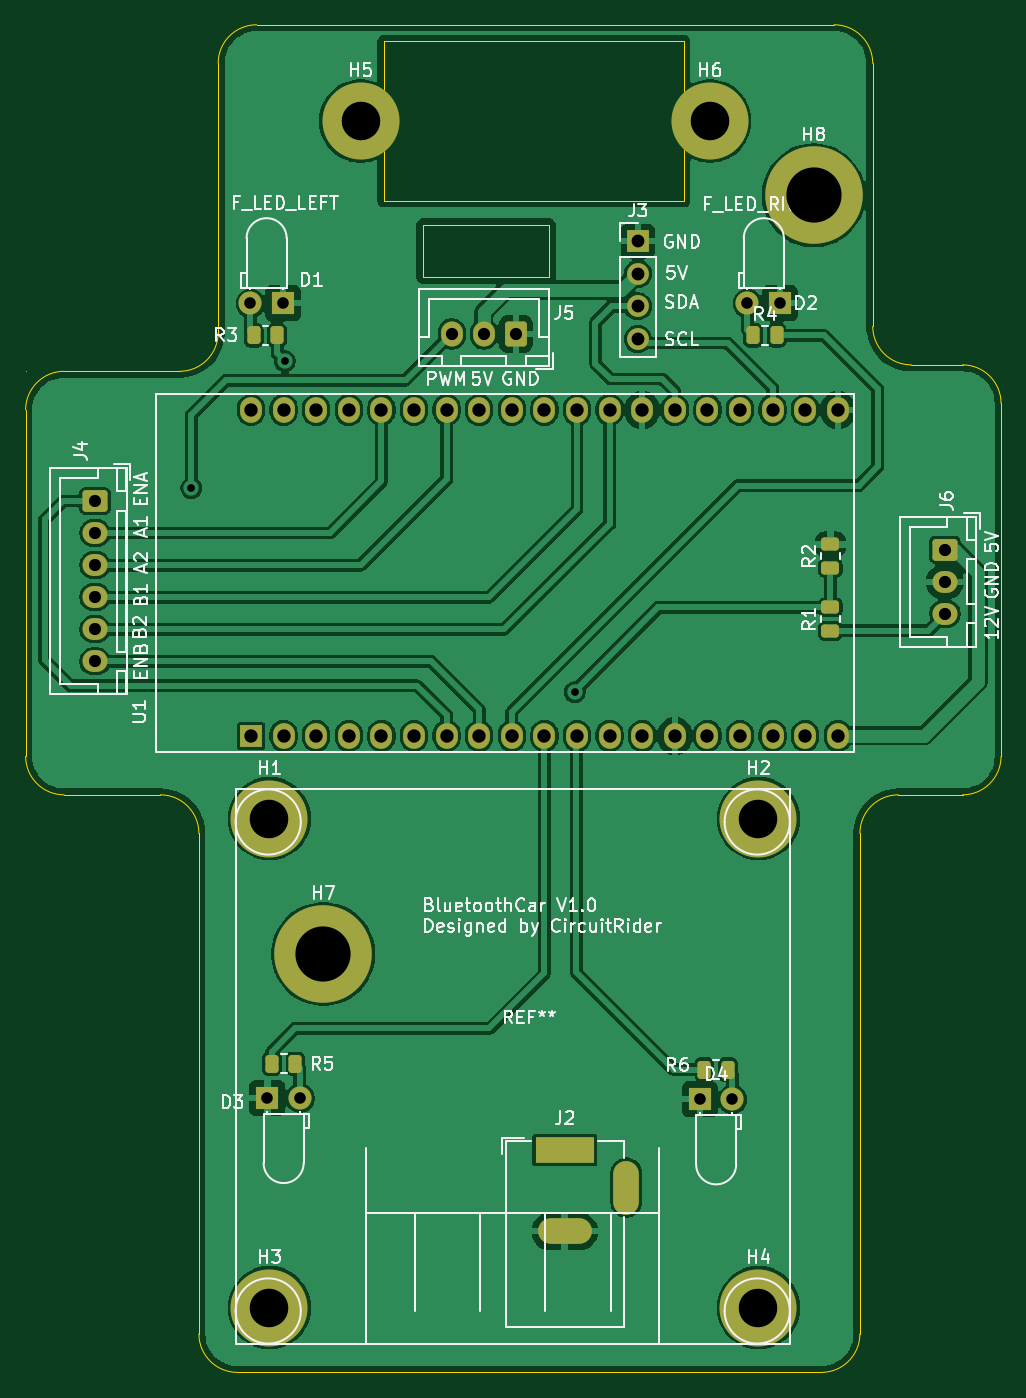
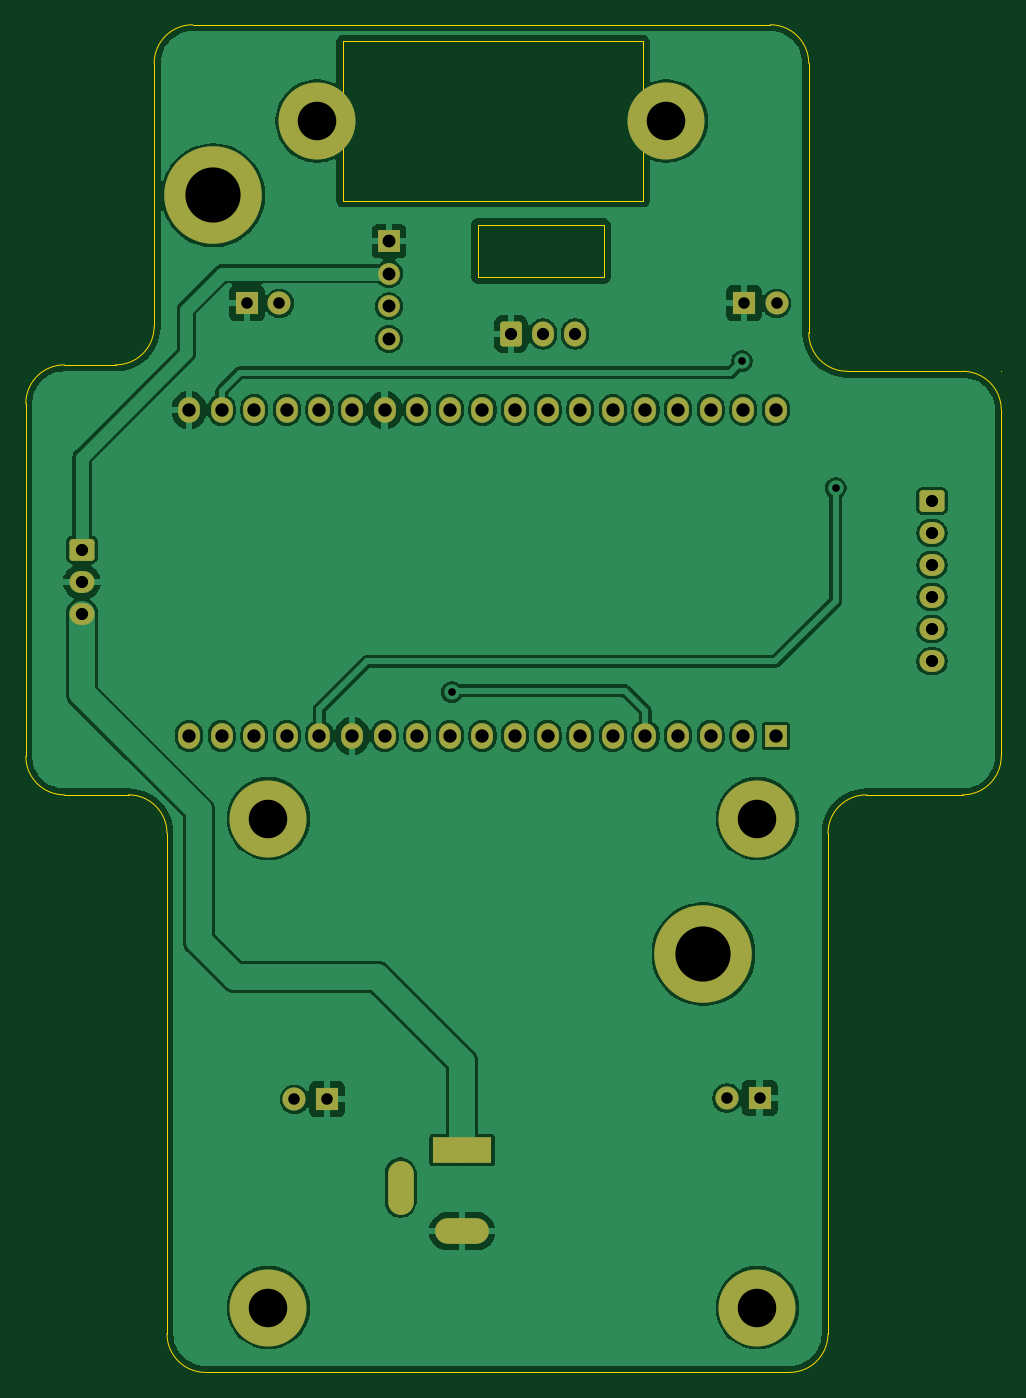
Circuit board: 11 layer files. Board 76.0 x 105.0 mm.
- bottom_copper: BluetoothCar-B_Cu.gbl (141033 bytes)
- bottom_mask: BluetoothCar-B_Mask.gbs (3790 bytes)
- paste: BluetoothCar-B_Paste.gbp (455 bytes)
- bottom_silk: BluetoothCar-B_Silkscreen.gbo (456 bytes)
- outline: BluetoothCar-Edge_Cuts.gm1 (2286 bytes)
- top_copper: BluetoothCar-F_Cu.gtl (163901 bytes)
- top_mask: BluetoothCar-F_Mask.gts (4538 bytes)
- paste: BluetoothCar-F_Paste.gtp (2131 bytes)
- top_silk: BluetoothCar-F_Silkscreen.gto (73999 bytes)
- drill: BluetoothCar-NPTH.drl (269 bytes)
- drill: BluetoothCar-PTH.drl (1837 bytes)

=== bottom_copper: BluetoothCar-B_Cu.gbl (141033 bytes, source omitted) ===
=== bottom_mask: BluetoothCar-B_Mask.gbs ===
%TF.GenerationSoftware,KiCad,Pcbnew,9.0.6*%
%TF.CreationDate,2026-01-26T22:39:46+07:00*%
%TF.ProjectId,BluetoothCar,426c7565-746f-46f7-9468-4361722e6b69,rev?*%
%TF.SameCoordinates,Original*%
%TF.FileFunction,Soldermask,Bot*%
%TF.FilePolarity,Negative*%
%FSLAX46Y46*%
G04 Gerber Fmt 4.6, Leading zero omitted, Abs format (unit mm)*
G04 Created by KiCad (PCBNEW 9.0.6) date 2026-01-26 22:39:46*
%MOMM*%
%LPD*%
G01*
G04 APERTURE LIST*
G04 Aperture macros list*
%AMRoundRect*
0 Rectangle with rounded corners*
0 $1 Rounding radius*
0 $2 $3 $4 $5 $6 $7 $8 $9 X,Y pos of 4 corners*
0 Add a 4 corners polygon primitive as box body*
4,1,4,$2,$3,$4,$5,$6,$7,$8,$9,$2,$3,0*
0 Add four circle primitives for the rounded corners*
1,1,$1+$1,$2,$3*
1,1,$1+$1,$4,$5*
1,1,$1+$1,$6,$7*
1,1,$1+$1,$8,$9*
0 Add four rect primitives between the rounded corners*
20,1,$1+$1,$2,$3,$4,$5,0*
20,1,$1+$1,$4,$5,$6,$7,0*
20,1,$1+$1,$6,$7,$8,$9,0*
20,1,$1+$1,$8,$9,$2,$3,0*%
G04 Aperture macros list end*
%ADD10RoundRect,0.250000X0.600000X0.725000X-0.600000X0.725000X-0.600000X-0.725000X0.600000X-0.725000X0*%
%ADD11O,1.700000X1.950000*%
%ADD12C,6.000000*%
%ADD13C,7.600000*%
%ADD14R,1.700000X1.700000*%
%ADD15C,1.700000*%
%ADD16R,1.800000X1.800000*%
%ADD17C,1.800000*%
%ADD18RoundRect,0.250000X-0.725000X0.600000X-0.725000X-0.600000X0.725000X-0.600000X0.725000X0.600000X0*%
%ADD19O,1.950000X1.700000*%
%ADD20R,4.600000X2.000000*%
%ADD21O,4.200000X2.000000*%
%ADD22O,2.000000X4.200000*%
%ADD23O,1.700000X2.000000*%
G04 APERTURE END LIST*
D10*
%TO.C,J5*%
X110200000Y-77100000D03*
D11*
X107700000Y-77100000D03*
X105200000Y-77100000D03*
%TD*%
D12*
%TO.C,H4*%
X129100000Y-152955000D03*
%TD*%
D13*
%TO.C,H7*%
X95200000Y-125400000D03*
%TD*%
D14*
%TO.C,J3*%
X119700000Y-69860000D03*
D15*
X119700000Y-72400000D03*
X119700000Y-74940000D03*
X119700000Y-77480000D03*
%TD*%
D16*
%TO.C,D2*%
X130782500Y-74700000D03*
D17*
X128242500Y-74700000D03*
%TD*%
D12*
%TO.C,H3*%
X91000000Y-152955000D03*
%TD*%
%TO.C,H6*%
X125300000Y-60500000D03*
%TD*%
D16*
%TO.C,D3*%
X90830000Y-136620000D03*
D17*
X93370000Y-136620000D03*
%TD*%
D18*
%TO.C,J4*%
X77400000Y-90100000D03*
D19*
X77400000Y-92600000D03*
X77400000Y-95100000D03*
X77400000Y-97600000D03*
X77400000Y-100100000D03*
X77400000Y-102600000D03*
%TD*%
D20*
%TO.C,J2*%
X114000000Y-140700000D03*
D21*
X114000000Y-147000000D03*
D22*
X118800000Y-143600000D03*
%TD*%
D12*
%TO.C,H2*%
X129100000Y-114855000D03*
%TD*%
%TO.C,H1*%
X91000000Y-114855000D03*
%TD*%
D16*
%TO.C,D4*%
X124530000Y-136720000D03*
D17*
X127070000Y-136720000D03*
%TD*%
D12*
%TO.C,H5*%
X98100000Y-60500000D03*
%TD*%
D18*
%TO.C,J6*%
X143625000Y-93900000D03*
D19*
X143625000Y-96400000D03*
X143625000Y-98900000D03*
%TD*%
D16*
%TO.C,D1*%
X92045000Y-74700000D03*
D17*
X89505000Y-74700000D03*
%TD*%
D13*
%TO.C,H8*%
X133400000Y-66300000D03*
%TD*%
D14*
%TO.C,U1*%
X89560000Y-108400000D03*
D23*
X92100000Y-108400000D03*
X94640000Y-108400000D03*
X97180000Y-108400000D03*
X99720000Y-108400000D03*
X102260000Y-108400000D03*
X104800000Y-108400000D03*
X107340000Y-108400000D03*
X109880000Y-108400000D03*
X112420000Y-108400000D03*
X114960000Y-108400000D03*
X117500000Y-108400000D03*
X120040000Y-108400000D03*
X122580000Y-108400000D03*
X125120000Y-108400000D03*
X127660000Y-108400000D03*
X130200000Y-108400000D03*
X132740000Y-108400000D03*
X135280000Y-108400000D03*
X89560000Y-83000000D03*
X92100000Y-83000000D03*
X94640000Y-83000000D03*
X97180000Y-83000000D03*
X99720000Y-83000000D03*
X102260000Y-83000000D03*
X104800000Y-83000000D03*
X107340000Y-83000000D03*
X109880000Y-83000000D03*
X112420000Y-83000000D03*
X114960000Y-83000000D03*
X117500000Y-83000000D03*
X120040000Y-83000000D03*
X122580000Y-83000000D03*
X125120000Y-83000000D03*
X127660000Y-83000000D03*
X130200000Y-83000000D03*
X132740000Y-83000000D03*
X135280000Y-83000000D03*
%TD*%
M02*

=== paste: BluetoothCar-B_Paste.gbp ===
%TF.GenerationSoftware,KiCad,Pcbnew,9.0.6*%
%TF.CreationDate,2026-01-26T22:39:46+07:00*%
%TF.ProjectId,BluetoothCar,426c7565-746f-46f7-9468-4361722e6b69,rev?*%
%TF.SameCoordinates,Original*%
%TF.FileFunction,Paste,Bot*%
%TF.FilePolarity,Positive*%
%FSLAX46Y46*%
G04 Gerber Fmt 4.6, Leading zero omitted, Abs format (unit mm)*
G04 Created by KiCad (PCBNEW 9.0.6) date 2026-01-26 22:39:46*
%MOMM*%
%LPD*%
G01*
G04 APERTURE LIST*
G04 APERTURE END LIST*
M02*

=== bottom_silk: BluetoothCar-B_Silkscreen.gbo ===
%TF.GenerationSoftware,KiCad,Pcbnew,9.0.6*%
%TF.CreationDate,2026-01-26T22:39:46+07:00*%
%TF.ProjectId,BluetoothCar,426c7565-746f-46f7-9468-4361722e6b69,rev?*%
%TF.SameCoordinates,Original*%
%TF.FileFunction,Legend,Bot*%
%TF.FilePolarity,Positive*%
%FSLAX46Y46*%
G04 Gerber Fmt 4.6, Leading zero omitted, Abs format (unit mm)*
G04 Created by KiCad (PCBNEW 9.0.6) date 2026-01-26 22:39:46*
%MOMM*%
%LPD*%
G01*
G04 APERTURE LIST*
G04 APERTURE END LIST*
M02*

=== outline: BluetoothCar-Edge_Cuts.gm1 ===
%TF.GenerationSoftware,KiCad,Pcbnew,9.0.6*%
%TF.CreationDate,2026-01-26T22:39:46+07:00*%
%TF.ProjectId,BluetoothCar,426c7565-746f-46f7-9468-4361722e6b69,rev?*%
%TF.SameCoordinates,Original*%
%TF.FileFunction,Profile,NP*%
%FSLAX46Y46*%
G04 Gerber Fmt 4.6, Leading zero omitted, Abs format (unit mm)*
G04 Created by KiCad (PCBNEW 9.0.6) date 2026-01-26 22:39:46*
%MOMM*%
%LPD*%
G01*
G04 APERTURE LIST*
%TA.AperFunction,Profile*%
%ADD10C,0.050000*%
%TD*%
G04 APERTURE END LIST*
D10*
X99900000Y-54300000D02*
X123300000Y-54300000D01*
X123300000Y-66700000D01*
X99900000Y-66700000D01*
X99900000Y-54300000D01*
X87000000Y-56000000D02*
G75*
G02*
X90000000Y-53000000I3000000J0D01*
G01*
X75000000Y-80000000D02*
X84000000Y-80000000D01*
X134000000Y-158000000D02*
X88500000Y-158000000D01*
X85500000Y-155000000D02*
X85500000Y-116000000D01*
X137000000Y-116000000D02*
G75*
G02*
X140000000Y-113000000I3000000J0D01*
G01*
X137000000Y-155000000D02*
G75*
G02*
X134000000Y-158000000I-3000000J0D01*
G01*
X137000000Y-116000000D02*
X137000000Y-155000000D01*
X72000000Y-110000000D02*
X72000000Y-83000000D01*
X75000000Y-113000000D02*
G75*
G02*
X72000000Y-110000000I0J3000000D01*
G01*
X145000000Y-79500000D02*
G75*
G02*
X148000000Y-82500000I0J-3000000D01*
G01*
X82500000Y-113000000D02*
G75*
G02*
X85500000Y-116000000I0J-3000000D01*
G01*
X138000000Y-56000000D02*
X138000000Y-76500000D01*
X135000000Y-53000000D02*
G75*
G02*
X138000000Y-56000000I0J-3000000D01*
G01*
X141000000Y-79500000D02*
G75*
G02*
X138000000Y-76500000I0J3000000D01*
G01*
X87000000Y-77000000D02*
G75*
G02*
X84000000Y-80000000I-3000000J0D01*
G01*
X141000000Y-79500000D02*
X145000000Y-79500000D01*
X87000000Y-77000000D02*
X87000000Y-56000000D01*
X148000000Y-82500000D02*
X148000000Y-110000000D01*
X88500000Y-158000000D02*
G75*
G02*
X85500000Y-155000000I0J3000000D01*
G01*
X145000000Y-113000000D02*
X140000000Y-113000000D01*
X90000000Y-53000000D02*
X135000000Y-53000000D01*
X148000000Y-110000000D02*
G75*
G02*
X145000000Y-113000000I-3000000J0D01*
G01*
X72000000Y-83000000D02*
G75*
G02*
X75000000Y-80000000I3000000J0D01*
G01*
X82500000Y-113000000D02*
X75000000Y-113000000D01*
X102940000Y-68575000D02*
X112800000Y-68575000D01*
X112800000Y-72675000D01*
X102940000Y-72675000D01*
X102940000Y-68575000D01*
X72000000Y-80000000D02*
X72000000Y-80000000D01*
M02*

=== top_copper: BluetoothCar-F_Cu.gtl (163901 bytes, source omitted) ===
=== top_mask: BluetoothCar-F_Mask.gts ===
%TF.GenerationSoftware,KiCad,Pcbnew,9.0.6*%
%TF.CreationDate,2026-01-26T22:39:46+07:00*%
%TF.ProjectId,BluetoothCar,426c7565-746f-46f7-9468-4361722e6b69,rev?*%
%TF.SameCoordinates,Original*%
%TF.FileFunction,Soldermask,Top*%
%TF.FilePolarity,Negative*%
%FSLAX46Y46*%
G04 Gerber Fmt 4.6, Leading zero omitted, Abs format (unit mm)*
G04 Created by KiCad (PCBNEW 9.0.6) date 2026-01-26 22:39:46*
%MOMM*%
%LPD*%
G01*
G04 APERTURE LIST*
G04 Aperture macros list*
%AMRoundRect*
0 Rectangle with rounded corners*
0 $1 Rounding radius*
0 $2 $3 $4 $5 $6 $7 $8 $9 X,Y pos of 4 corners*
0 Add a 4 corners polygon primitive as box body*
4,1,4,$2,$3,$4,$5,$6,$7,$8,$9,$2,$3,0*
0 Add four circle primitives for the rounded corners*
1,1,$1+$1,$2,$3*
1,1,$1+$1,$4,$5*
1,1,$1+$1,$6,$7*
1,1,$1+$1,$8,$9*
0 Add four rect primitives between the rounded corners*
20,1,$1+$1,$2,$3,$4,$5,0*
20,1,$1+$1,$4,$5,$6,$7,0*
20,1,$1+$1,$6,$7,$8,$9,0*
20,1,$1+$1,$8,$9,$2,$3,0*%
G04 Aperture macros list end*
%ADD10RoundRect,0.250000X0.600000X0.725000X-0.600000X0.725000X-0.600000X-0.725000X0.600000X-0.725000X0*%
%ADD11O,1.700000X1.950000*%
%ADD12C,6.000000*%
%ADD13RoundRect,0.250000X-0.262500X-0.450000X0.262500X-0.450000X0.262500X0.450000X-0.262500X0.450000X0*%
%ADD14C,7.600000*%
%ADD15R,1.700000X1.700000*%
%ADD16C,1.700000*%
%ADD17R,1.800000X1.800000*%
%ADD18C,1.800000*%
%ADD19RoundRect,0.250000X0.450000X-0.262500X0.450000X0.262500X-0.450000X0.262500X-0.450000X-0.262500X0*%
%ADD20RoundRect,0.250000X-0.725000X0.600000X-0.725000X-0.600000X0.725000X-0.600000X0.725000X0.600000X0*%
%ADD21O,1.950000X1.700000*%
%ADD22R,4.600000X2.000000*%
%ADD23O,4.200000X2.000000*%
%ADD24O,2.000000X4.200000*%
%ADD25RoundRect,0.250000X0.262500X0.450000X-0.262500X0.450000X-0.262500X-0.450000X0.262500X-0.450000X0*%
%ADD26O,1.700000X2.000000*%
G04 APERTURE END LIST*
D10*
%TO.C,J5*%
X110200000Y-77100000D03*
D11*
X107700000Y-77100000D03*
X105200000Y-77100000D03*
%TD*%
D12*
%TO.C,H4*%
X129100000Y-152955000D03*
%TD*%
D13*
%TO.C,R4*%
X128687500Y-77200000D03*
X130512500Y-77200000D03*
%TD*%
D14*
%TO.C,H7*%
X95200000Y-125400000D03*
%TD*%
D15*
%TO.C,J3*%
X119700000Y-69860000D03*
D16*
X119700000Y-72400000D03*
X119700000Y-74940000D03*
X119700000Y-77480000D03*
%TD*%
D17*
%TO.C,D2*%
X130782500Y-74700000D03*
D18*
X128242500Y-74700000D03*
%TD*%
D19*
%TO.C,R2*%
X134700000Y-95312500D03*
X134700000Y-93487500D03*
%TD*%
D12*
%TO.C,H3*%
X91000000Y-152955000D03*
%TD*%
%TO.C,H6*%
X125300000Y-60500000D03*
%TD*%
D13*
%TO.C,R3*%
X89775000Y-77200000D03*
X91600000Y-77200000D03*
%TD*%
D17*
%TO.C,D3*%
X90830000Y-136620000D03*
D18*
X93370000Y-136620000D03*
%TD*%
D20*
%TO.C,J4*%
X77400000Y-90100000D03*
D21*
X77400000Y-92600000D03*
X77400000Y-95100000D03*
X77400000Y-97600000D03*
X77400000Y-100100000D03*
X77400000Y-102600000D03*
%TD*%
D22*
%TO.C,J2*%
X114000000Y-140700000D03*
D23*
X114000000Y-147000000D03*
D24*
X118800000Y-143600000D03*
%TD*%
D12*
%TO.C,H2*%
X129100000Y-114855000D03*
%TD*%
%TO.C,H1*%
X91000000Y-114855000D03*
%TD*%
D19*
%TO.C,R1*%
X134700000Y-100225000D03*
X134700000Y-98400000D03*
%TD*%
D17*
%TO.C,D4*%
X124530000Y-136720000D03*
D18*
X127070000Y-136720000D03*
%TD*%
D12*
%TO.C,H5*%
X98100000Y-60500000D03*
%TD*%
D20*
%TO.C,J6*%
X143625000Y-93900000D03*
D21*
X143625000Y-96400000D03*
X143625000Y-98900000D03*
%TD*%
D25*
%TO.C,R6*%
X126712500Y-134400000D03*
X124887500Y-134400000D03*
%TD*%
D17*
%TO.C,D1*%
X92045000Y-74700000D03*
D18*
X89505000Y-74700000D03*
%TD*%
D14*
%TO.C,H8*%
X133400000Y-66300000D03*
%TD*%
D25*
%TO.C,R5*%
X93012500Y-133955000D03*
X91187500Y-133955000D03*
%TD*%
D15*
%TO.C,U1*%
X89560000Y-108400000D03*
D26*
X92100000Y-108400000D03*
X94640000Y-108400000D03*
X97180000Y-108400000D03*
X99720000Y-108400000D03*
X102260000Y-108400000D03*
X104800000Y-108400000D03*
X107340000Y-108400000D03*
X109880000Y-108400000D03*
X112420000Y-108400000D03*
X114960000Y-108400000D03*
X117500000Y-108400000D03*
X120040000Y-108400000D03*
X122580000Y-108400000D03*
X125120000Y-108400000D03*
X127660000Y-108400000D03*
X130200000Y-108400000D03*
X132740000Y-108400000D03*
X135280000Y-108400000D03*
X89560000Y-83000000D03*
X92100000Y-83000000D03*
X94640000Y-83000000D03*
X97180000Y-83000000D03*
X99720000Y-83000000D03*
X102260000Y-83000000D03*
X104800000Y-83000000D03*
X107340000Y-83000000D03*
X109880000Y-83000000D03*
X112420000Y-83000000D03*
X114960000Y-83000000D03*
X117500000Y-83000000D03*
X120040000Y-83000000D03*
X122580000Y-83000000D03*
X125120000Y-83000000D03*
X127660000Y-83000000D03*
X130200000Y-83000000D03*
X132740000Y-83000000D03*
X135280000Y-83000000D03*
%TD*%
M02*

=== paste: BluetoothCar-F_Paste.gtp (2131 bytes, source withheld) ===
=== top_silk: BluetoothCar-F_Silkscreen.gto (73999 bytes, source omitted) ===
=== drill: BluetoothCar-NPTH.drl ===
M48
; DRILL file {KiCad 9.0.6} date 2026-01-26T22:39:58+0700
; FORMAT={-:-/ absolute / metric / decimal}
; #@! TF.CreationDate,2026-01-26T22:39:58+07:00
; #@! TF.GenerationSoftware,Kicad,Pcbnew,9.0.6
; #@! TF.FileFunction,NonPlated,1,2,NPTH
FMAT,2
METRIC
%
G90
G05
M30

=== drill: BluetoothCar-PTH.drl ===
M48
; DRILL file {KiCad 9.0.6} date 2026-01-26T22:39:58+0700
; FORMAT={-:-/ absolute / metric / decimal}
; #@! TF.CreationDate,2026-01-26T22:39:58+07:00
; #@! TF.GenerationSoftware,Kicad,Pcbnew,9.0.6
; #@! TF.FileFunction,Plated,1,2,PTH
FMAT,2
METRIC
; #@! TA.AperFunction,Plated,PTH,ViaDrill
T1C0.600
; #@! TA.AperFunction,Plated,PTH,ComponentDrill
T2C0.900
; #@! TA.AperFunction,Plated,PTH,ComponentDrill
T3C0.950
; #@! TA.AperFunction,Plated,PTH,ComponentDrill
T4C1.000
; #@! TA.AperFunction,Plated,PTH,ComponentDrill
T5C1.040
; #@! TA.AperFunction,Plated,PTH,ComponentDrill
T6C3.000
; #@! TA.AperFunction,Plated,PTH,ComponentDrill
T7C4.300
%
G90
G05
T1
X84.9Y-89.1
X92.2Y-79.2
X114.8Y-105.0
T2
X89.505Y-74.7
X90.83Y-136.62
X92.045Y-74.7
X93.37Y-136.62
X124.53Y-136.72
X127.07Y-136.72
X128.243Y-74.7
X130.782Y-74.7
T3
X77.4Y-90.1
X77.4Y-92.6
X77.4Y-95.1
X77.4Y-97.6
X77.4Y-100.1
X77.4Y-102.6
X105.2Y-77.1
X107.7Y-77.1
X110.2Y-77.1
X143.625Y-93.9
X143.625Y-96.4
X143.625Y-98.9
T4
X119.7Y-69.86
X119.7Y-72.4
X119.7Y-74.94
X119.7Y-77.48
T5
X89.56Y-83.0
X89.56Y-108.4
X92.1Y-83.0
X92.1Y-108.4
X94.64Y-83.0
X94.64Y-108.4
X97.18Y-83.0
X97.18Y-108.4
X99.72Y-83.0
X99.72Y-108.4
X102.26Y-83.0
X102.26Y-108.4
X104.8Y-83.0
X104.8Y-108.4
X107.34Y-83.0
X107.34Y-108.4
X109.88Y-83.0
X109.88Y-108.4
X112.42Y-83.0
X112.42Y-108.4
X114.96Y-83.0
X114.96Y-108.4
X117.5Y-83.0
X117.5Y-108.4
X120.04Y-83.0
X120.04Y-108.4
X122.58Y-83.0
X122.58Y-108.4
X125.12Y-83.0
X125.12Y-108.4
X127.66Y-83.0
X127.66Y-108.4
X130.2Y-83.0
X130.2Y-108.4
X132.74Y-83.0
X132.74Y-108.4
X135.28Y-83.0
X135.28Y-108.4
T6
X91.0Y-114.855
X91.0Y-152.955
X98.1Y-60.5
X125.3Y-60.5
X129.1Y-114.855
X129.1Y-152.955
T7
X95.2Y-125.4
X133.4Y-66.3
T4
G00X112.7Y-140.7
M15
G01X115.3Y-140.7
M16
G05
G00X112.9Y-147.0
M15
G01X115.1Y-147.0
M16
G05
G00X118.8Y-142.5
M15
G01X118.8Y-144.7
M16
G05
M30

